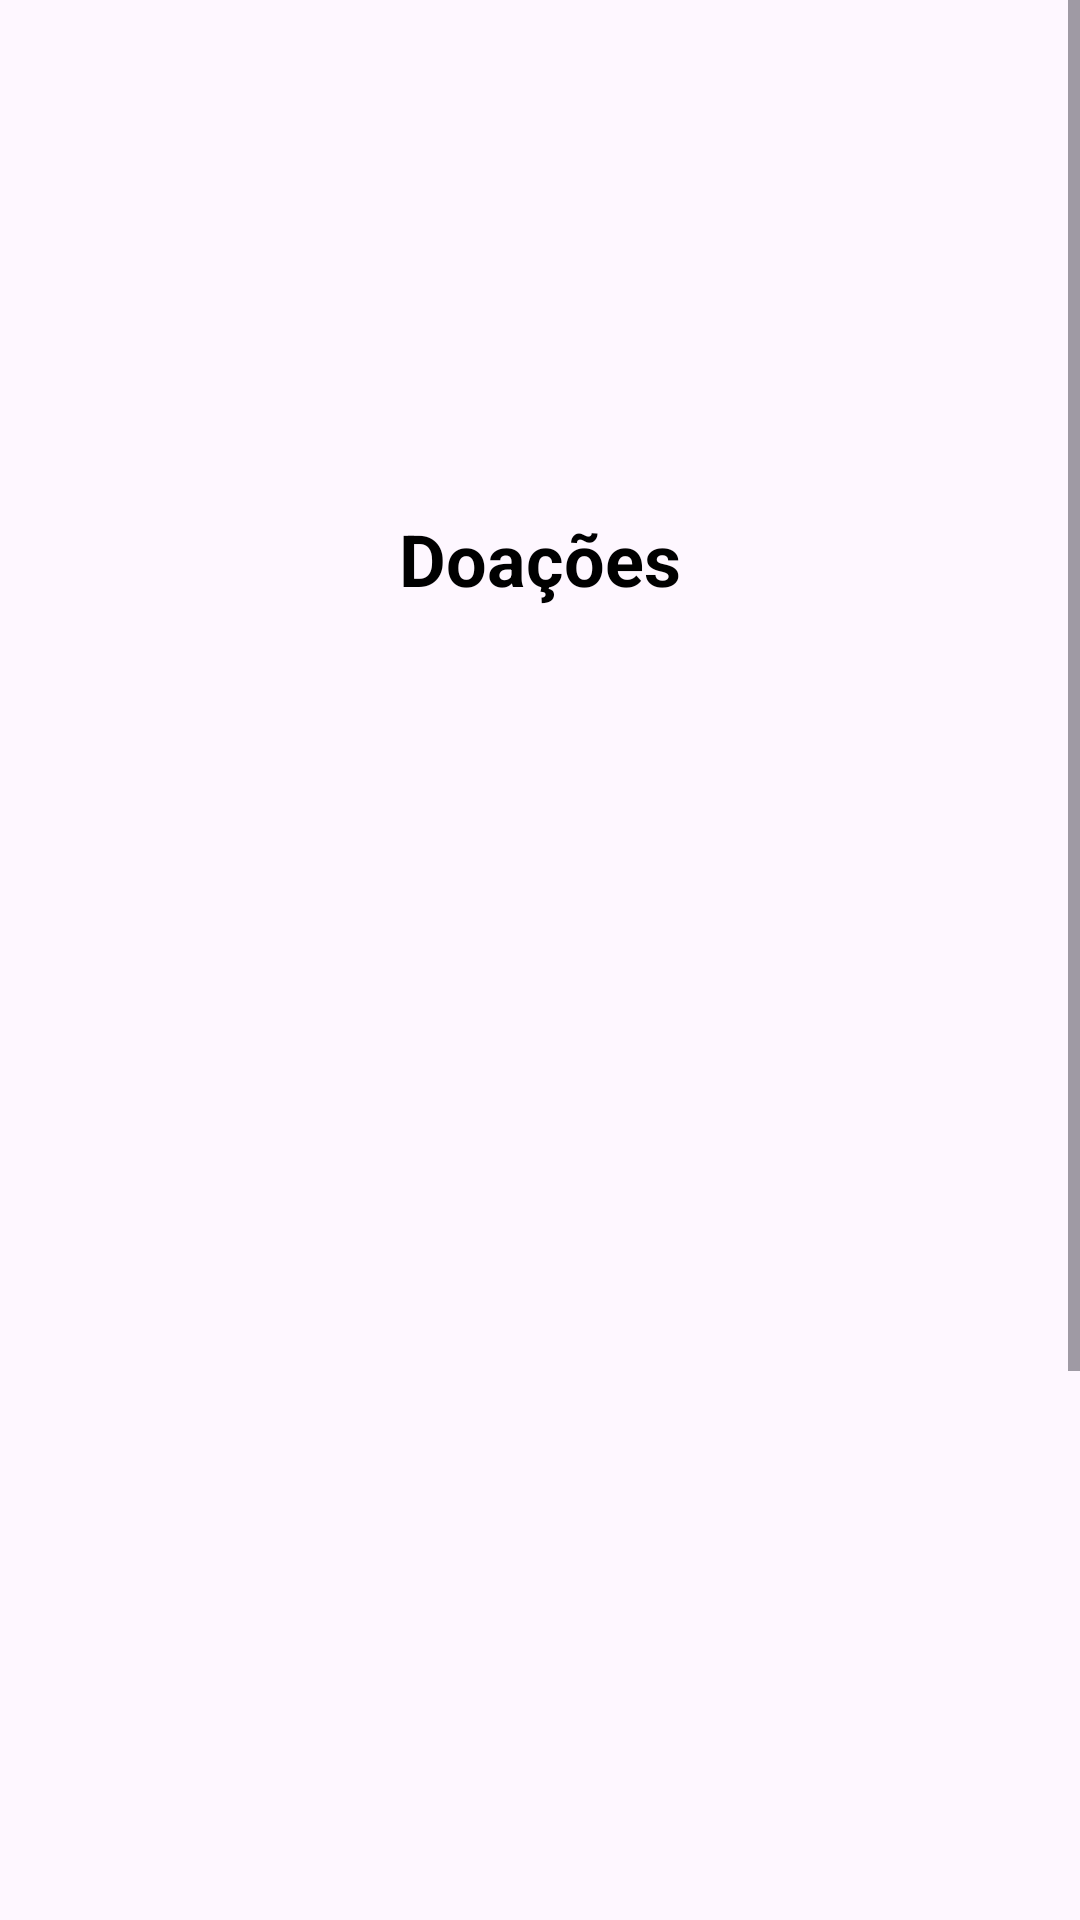

Layout XML and referenced resources for this Android screen:
<!-- AndroidManifest.xml: application theme Theme.Gestao_de_doaçoes_e_voluntarios_alex -->
<!-- res/layout/activity_donations.xml -->
<ScrollView xmlns:android="http://schemas.android.com/apk/res/android"
    xmlns:app="http://schemas.android.com/apk/res-auto"
    xmlns:tools="http://schemas.android.com/tools"
    android:layout_width="match_parent"
    android:layout_height="match_parent"
    android:background="@drawable/fundo"
    tools:context=".view.DonationsActivity">

    <androidx.constraintlayout.widget.ConstraintLayout
        android:layout_width="match_parent"
        android:layout_height="wrap_content">

        <ImageView
            android:id="@+id/topo_img"
            android:layout_width="150dp"
            android:layout_height="100dp"
            android:layout_marginTop="50dp"
            android:src="@drawable/rsmap"
            app:layout_constraintTop_toTopOf="parent"
            app:layout_constraintStart_toStartOf="parent"
            app:layout_constraintEnd_toEndOf="parent" />

        <TextView
            android:id="@+id/tvDonationsHeader"
            android:layout_width="wrap_content"
            android:layout_height="wrap_content"
            android:layout_marginTop="20dp"
            android:text="Doações"
            android:textColor="@color/black"
            android:textSize="24sp"
            android:textStyle="bold"
            app:layout_constraintTop_toBottomOf="@id/topo_img"
            app:layout_constraintStart_toStartOf="parent"
            app:layout_constraintEnd_toEndOf="parent" />

        <androidx.recyclerview.widget.RecyclerView
            android:id="@+id/rvDonations"
            android:layout_width="0dp"
            android:layout_height="0dp"
            android:layout_marginTop="20dp"
            app:layout_constraintTop_toBottomOf="@id/tvDonationsHeader"
            app:layout_constraintStart_toStartOf="parent"
            app:layout_constraintEnd_toEndOf="parent"
            app:layout_constraintBottom_toTopOf="@+id/btnAddDonation"
            app:layout_constraintWidth_percent="0.9"
            app:layout_constraintHeight_percent="0.6" />

        <Button
            android:id="@+id/btnAddDonation"
            android:layout_width="wrap_content"
            android:layout_height="wrap_content"
            android:text="Adicionar Doação"
            android:backgroundTint="#89a663"
            android:textColor="@color/black"
            app:layout_constraintTop_toBottomOf="@id/rvDonations"
            app:layout_constraintStart_toStartOf="parent"
            app:layout_constraintEnd_toEndOf="parent"
            android:layout_marginTop="20dp" />

        <Button
            android:id="@+id/btnVoltar"
            android:layout_width="wrap_content"
            android:layout_height="wrap_content"
            android:text="Voltar"
            android:backgroundTint="#89a663"
            android:textColor="@color/black"
            app:layout_constraintTop_toBottomOf="@id/btnAddDonation"
            app:layout_constraintStart_toStartOf="parent"
            app:layout_constraintEnd_toEndOf="parent"
            android:layout_marginTop="20dp" />

    </androidx.constraintlayout.widget.ConstraintLayout>

</ScrollView>
<!-- resources referenced by this layout -->
<resources>
  <color name="black">#FF000000</color>
  <style name="Theme.Gestao_de_doaçoes_e_voluntarios_alex" parent="Base.Theme.Gestao_de_doaçoes_e_voluntarios_alex" />
  <style name="Base.Theme.Gestao_de_doaçoes_e_voluntarios_alex" parent="Theme.Material3.DayNight.NoActionBar">
          
          
  
          <item name="android:statusBarColor">@color/primary_color</item>
      </style>
  <color name="primary_color">#89a663</color>
</resources>
